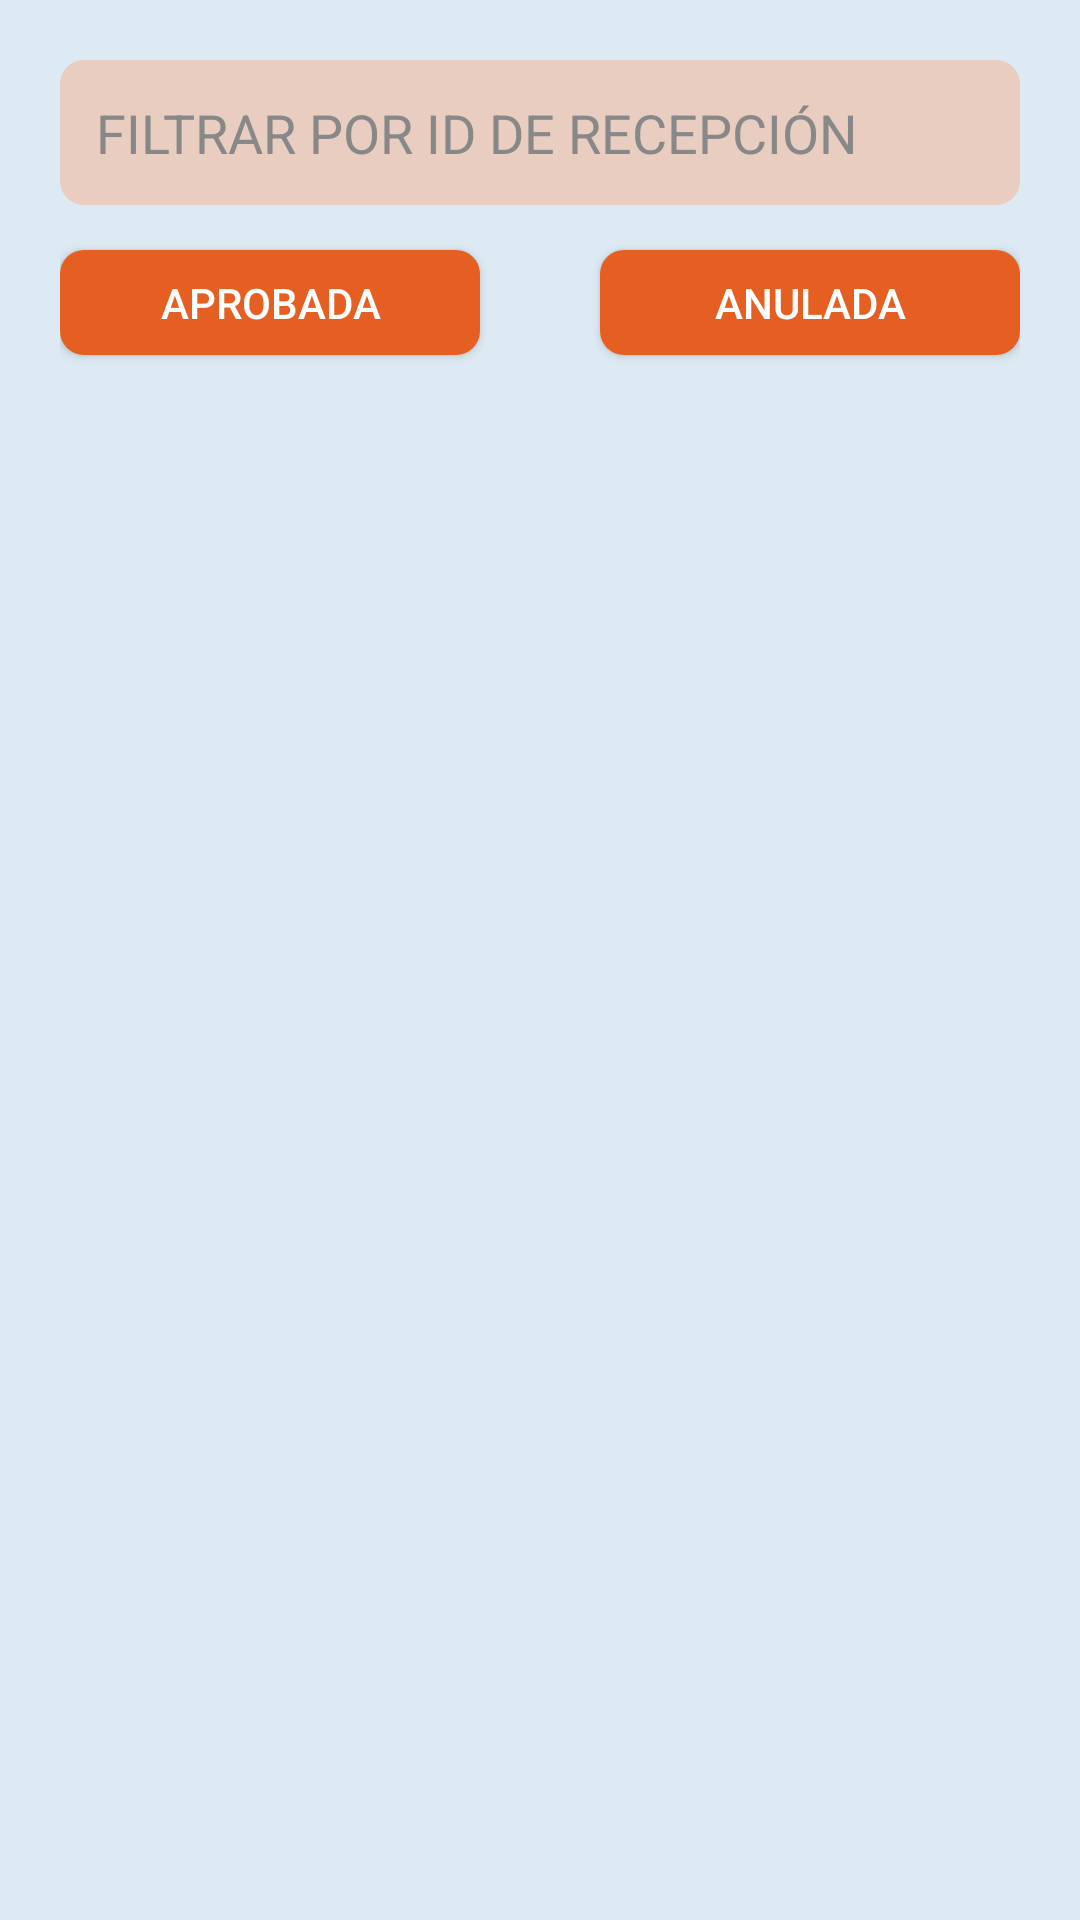

This screen was rendered from an Android layout file. Write that file and the resources it references.
<!-- AndroidManifest.xml: application theme Theme.CredibanCo -->
<!-- res/layout/historical_fragment.xml -->
<?xml version="1.0" encoding="utf-8"?>
<androidx.constraintlayout.widget.ConstraintLayout xmlns:android="http://schemas.android.com/apk/res/android"
    xmlns:app="http://schemas.android.com/apk/res-auto"
    xmlns:tools="http://schemas.android.com/tools"
    android:layout_width="match_parent"
    android:layout_height="match_parent"
    android:background="@color/blue_clear"
    android:padding="@dimen/margin_layout"
    tools:context=".ui.HistoricalFragment">

    <androidx.appcompat.widget.AppCompatEditText
        android:id="@+id/receiptEditText"
        android:layout_width="match_parent"
        android:layout_height="wrap_content"
        android:background="@drawable/edit_text_search_background_orange"
        android:drawableStart="@drawable/baseline_filter_alt_24"
        android:drawableLeft="@drawable/baseline_filter_alt_24"
        android:drawablePadding="@dimen/padding"
        android:hint="@string/filter"
        android:imeOptions="actionDone"
        android:inputType="text"
        android:padding="@dimen/padding_filter"
        android:textColorHint="#888"
        app:layout_constraintEnd_toEndOf="parent"
        app:layout_constraintStart_toStartOf="parent"
        app:layout_constraintTop_toTopOf="parent" />

    <androidx.appcompat.widget.AppCompatButton
        android:id="@+id/authorizedTransactionButton"
        style="@style/button"
        android:layout_height="@dimen/height_buttons"
        android:layout_marginTop="@dimen/general_margin"
        android:text="@string/aproved"
        app:layout_constraintStart_toStartOf="parent"
        app:layout_constraintTop_toBottomOf="@+id/receiptEditText" />

    <androidx.appcompat.widget.AppCompatButton
        android:id="@+id/annulmentTransactionButton"
        style="@style/button"
        android:layout_height="@dimen/height_buttons"
        android:layout_marginTop="@dimen/general_margin"
        android:text="@string/annulment"
        app:layout_constraintEnd_toEndOf="parent"
        app:layout_constraintTop_toBottomOf="@+id/receiptEditText" />

    <ScrollView
        android:id="@+id/scrollView"
        android:layout_width="match_parent"
        android:layout_height="0dp"
        android:layout_marginBottom="@dimen/general_margin"
        app:layout_constraintBottom_toBottomOf="parent"
        app:layout_constraintEnd_toEndOf="parent"
        app:layout_constraintStart_toStartOf="parent"
        app:layout_constraintTop_toBottomOf="@+id/authorizedTransactionButton">

        <androidx.recyclerview.widget.RecyclerView
            android:id="@+id/historicalRecyclerView"
            android:layout_width="match_parent"
            android:layout_height="wrap_content"
            android:orientation="vertical"
            android:layout_marginBottom="@dimen/general_margin"
            app:layoutManager="androidx.recyclerview.widget.LinearLayoutManager"
            app:layout_constraintEnd_toEndOf="parent"
            app:layout_constraintStart_toStartOf="parent"
            app:layout_constraintTop_toBottomOf="@+id/nameAutocomplete" />

    </ScrollView>

</androidx.constraintlayout.widget.ConstraintLayout>
<!-- resources referenced by this layout -->
<resources>
  <color name="blue_clear">#FFDEEAF3</color>
  <dimen name="general_margin">15dp</dimen>
  <dimen name="height_buttons">35dp</dimen>
  <dimen name="margin_layout">20dp</dimen>
  <dimen name="padding">8dp</dimen>
  <dimen name="padding_filter">12dp</dimen>
  <!-- drawable edit_text_search_background_orange (drawable) -->
  <?xml version="1.0" encoding="utf-8"?>
  <selector xmlns:android="http://schemas.android.com/apk/res/android" android:enterFadeDuration="@android:integer/config_shortAnimTime" android:exitFadeDuration="@android:integer/config_shortAnimTime">
  
      <item>
          <shape xmlns:android="http://schemas.android.com/apk/res/android"
              android:shape="rectangle">
              <corners android:radius="8dp"/>
              <solid android:color="@color/orange_clear"/>
          </shape>
      </item>
  </selector>
  <string name="annulment">ANULADA</string>
  <string name="aproved">APROBADA</string>
  <string name="filter">FILTRAR POR ID DE RECEPCIÓN</string>
  <style name="button">
          <item name="android:layout_width">140dp</item>
          <item name="android:layout_height">50dp</item>
          <item name="android:background">@drawable/edit_text_search_background_orange</item>
          <item name="android:visibility">visible</item>
          <item name="android:backgroundTint">@color/orange</item>
          <item name="android:textColor">@color/white</item>
      </style>
  <style name="Theme.CredibanCo" parent="Theme.MaterialComponents.DayNight.DarkActionBar">
          
          <item name="colorPrimary">@color/orange</item>
          <item name="colorPrimaryVariant">@color/orange</item>
          <item name="colorOnPrimary">@color/white</item>
          
          <item name="colorSecondary">@color/teal_200</item>
          <item name="colorSecondaryVariant">@color/teal_700</item>
          <item name="colorOnSecondary">@color/black</item>
          
          <item name="android:statusBarColor">?attr/colorPrimaryVariant</item>
      </style>
  <color name="orange_clear">#E8CDC0</color>
  <color name="orange">#e45f21</color>
  <color name="white">#FFFFFFFF</color>
  <color name="teal_200">#FF03DAC5</color>
  <color name="teal_700">#FF018786</color>
  <color name="black">#FF000000</color>
</resources>
